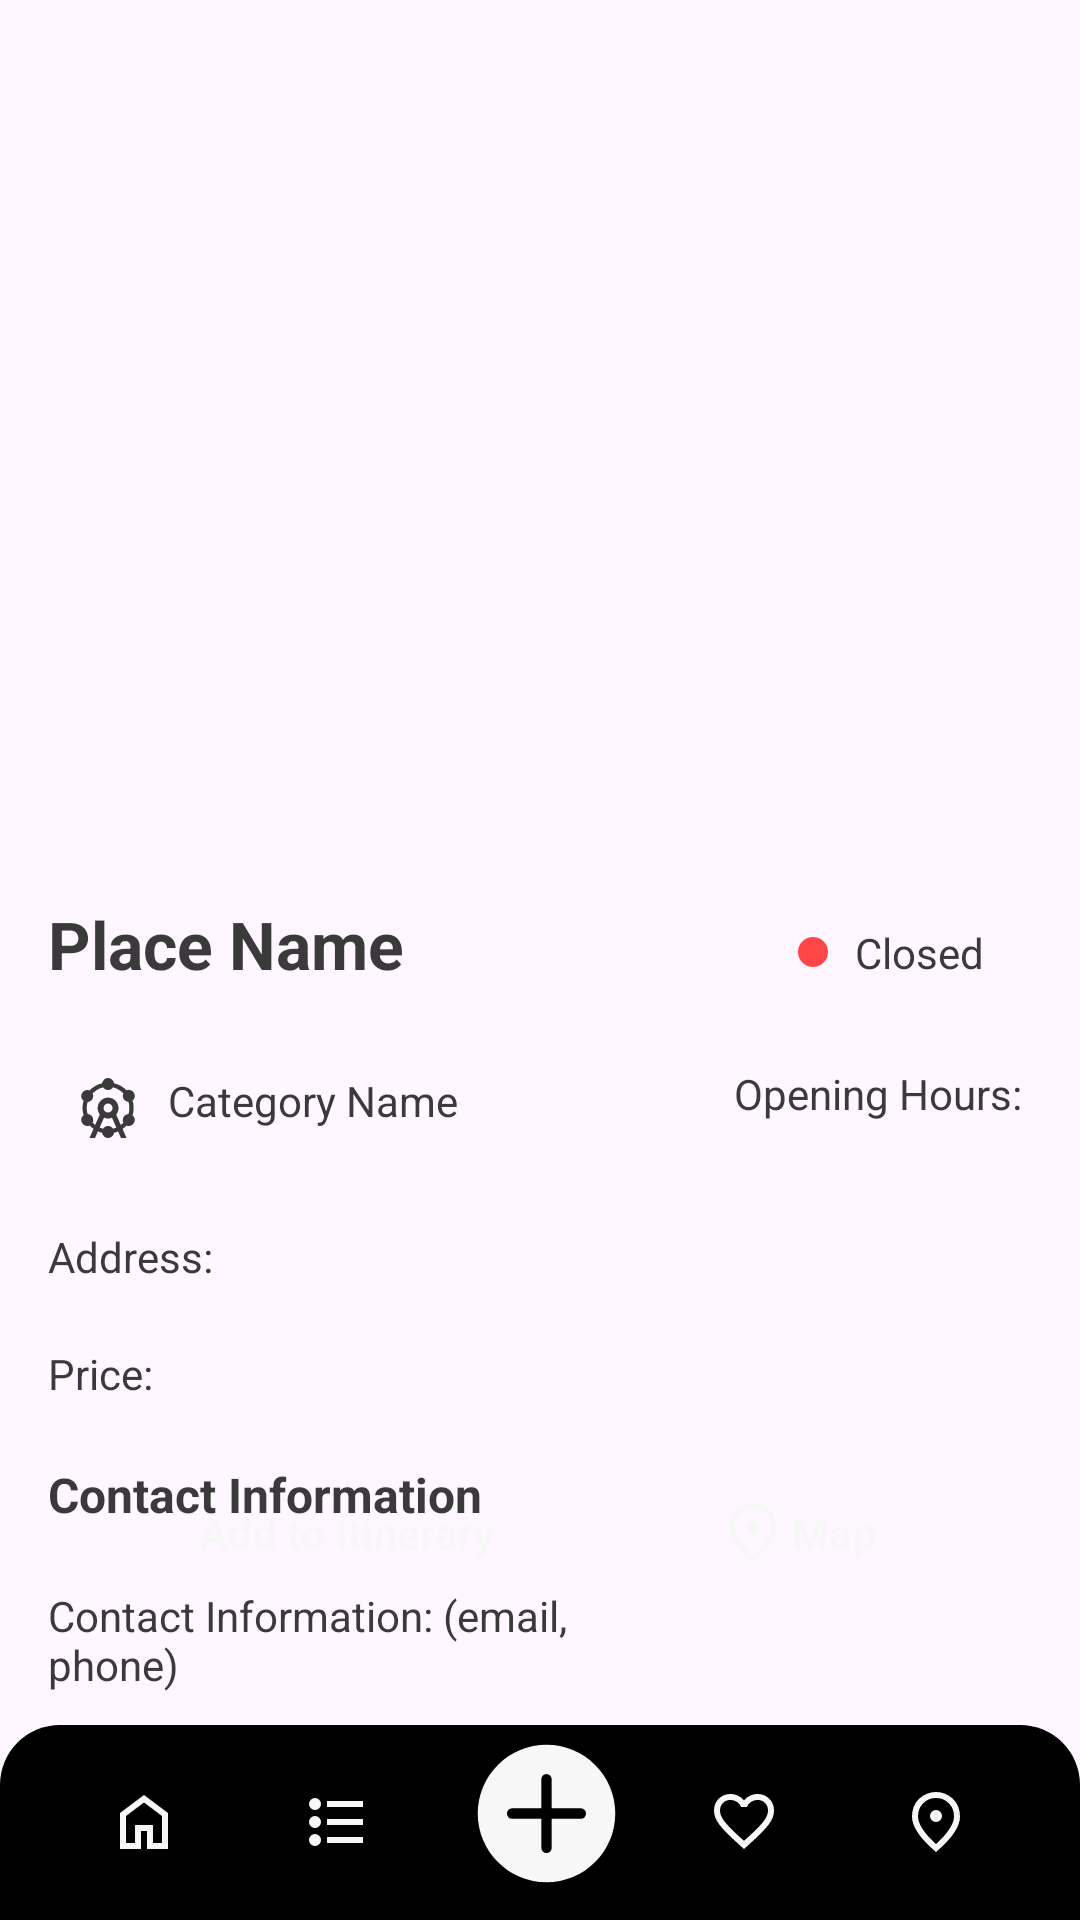

Android layout source for this screen:
<!-- AndroidManifest.xml: application theme Theme.Globetrotter -->
<!-- res/layout/activity_place_details.xml -->
<?xml version="1.0" encoding="utf-8"?>
<androidx.constraintlayout.widget.ConstraintLayout xmlns:android="http://schemas.android.com/apk/res/android"
    android:layout_width="match_parent"
    android:layout_height="match_parent"
    xmlns:app="http://schemas.android.com/apk/res-auto">

    <ImageView
        android:id="@+id/placeImage"
        android:layout_width="320dp"
        android:layout_height="200dp"
        android:layout_marginHorizontal="16dp"
        android:layout_marginTop="80dp"
        android:background="@drawable/rounded_image_border"
        android:scaleType="centerCrop"
        app:layout_constraintEnd_toEndOf="parent"
        app:layout_constraintStart_toStartOf="parent"
        app:layout_constraintTop_toTopOf="parent" />

    <TextView
        android:id="@+id/placeName"
        android:layout_width="230dp"
        android:layout_height="wrap_content"
        android:text="Place Name"
        style="@style/HeaderStyle"
        android:layout_marginHorizontal="16dp"
        android:layout_marginTop="20dp"
        app:layout_constraintTop_toBottomOf="@id/placeImage"
        app:layout_constraintStart_toStartOf="parent" />

    <TextView
        android:id="@+id/status"
        android:layout_width="wrap_content"
        android:layout_height="wrap_content"
        android:text="Closed"
        style="@style/TextStyle"
        android:background="@drawable/rounded_image_border"
        android:layout_marginHorizontal="16dp"
        android:layout_marginTop="20dp"
        android:padding="8dp"
        android:paddingEnd="16dp"
        android:elevation="8dp"
        android:drawableStart="@drawable/ic_dot"
        android:drawableTint="@color/colorError"
        android:drawablePadding="8dp"
        app:layout_constraintTop_toBottomOf="@id/placeImage"
        app:layout_constraintEnd_toEndOf="parent" />

    <TextView
        android:id="@+id/openingHours"
        android:layout_width="wrap_content"
        android:layout_height="160dp"
        android:text="Opening Hours: "
        style="@style/TextStyle"
        android:layout_marginHorizontal="16dp"
        android:layout_marginTop="20dp"
        app:layout_constraintTop_toBottomOf="@id/status"
        app:layout_constraintEnd_toEndOf="parent" />


    <TextView
        android:id="@+id/categoryName"
        android:layout_width="wrap_content"
        android:layout_height="wrap_content"
        android:text="Category Name"
        style="@style/TextStyle"
        android:background="@drawable/rounded_image_border"
        android:layout_marginHorizontal="16dp"
        android:layout_marginTop="20dp"
        android:padding="8dp"
        android:paddingEnd="16dp"
        android:elevation="8dp"
        android:drawableStart="@drawable/ic_attraction"
        android:drawablePadding="8dp"
        app:layout_constraintTop_toBottomOf="@id/placeName"
        app:layout_constraintStart_toStartOf="parent" />

    <TextView
        android:id="@+id/address"
        android:layout_width="210dp"
        android:layout_height="wrap_content"
        android:text="Address: "
        style="@style/TextStyle"
        android:layout_marginHorizontal="16dp"
        android:layout_marginTop="20dp"
        app:layout_constraintTop_toBottomOf="@id/categoryName"
        app:layout_constraintStart_toStartOf="parent" />

    <TextView
        android:id="@+id/price"
        android:layout_width="210dp"
        android:layout_height="wrap_content"
        android:text="Price: "
        style="@style/TextStyle"
        android:layout_marginHorizontal="16dp"
        android:layout_marginTop="20dp"
        app:layout_constraintTop_toBottomOf="@id/address"
        app:layout_constraintStart_toStartOf="parent" />

    <TextView
        android:id="@+id/contactHeader"
        android:layout_width="wrap_content"
        android:layout_height="wrap_content"
        android:text="Contact Information"
        style="@style/SmallHeaderStyle"
        android:layout_marginHorizontal="16dp"
        android:layout_marginTop="20dp"
        app:layout_constraintTop_toBottomOf="@id/price"
        app:layout_constraintStart_toStartOf="parent" />

    <TextView
        android:id="@+id/contactInfo"
        android:layout_width="210dp"
        android:layout_height="wrap_content"
        android:text="Contact Information: (email, phone)"
        style="@style/TextStyle"
        android:layout_marginHorizontal="16dp"
        android:layout_marginTop="20dp"
        app:layout_constraintTop_toBottomOf="@id/contactHeader"
        app:layout_constraintStart_toStartOf="parent" />

    <LinearLayout
        android:id="@+id/buttonGroup"
        android:orientation="horizontal"
        android:layout_width="match_parent"
        android:layout_height="wrap_content"
        android:layout_marginHorizontal="16dp"
        android:layout_marginBottom="40dp"
        android:gravity="center"
        app:layout_constraintEnd_toEndOf="parent"
        app:layout_constraintStart_toStartOf="parent"
        app:layout_constraintBottom_toTopOf="@id/bottomNav" >

        <Button
            android:id="@+id/addButton"
            style="@style/ButtonStyle"
            android:layout_width="wrap_content"
            android:layout_height="wrap_content"
            android:text="Add to Itinerary"
            android:layout_marginRight="40dp"
            />

        <Button
            android:id="@+id/mapButton"
            style="@style/ButtonStyle"
            android:layout_width="wrap_content"
            android:layout_height="wrap_content"
            android:text="Map"
            android:drawableLeft="@drawable/ic_map"
            android:paddingLeft="10dp"/>

    </LinearLayout>

    
    <include
        layout="@layout/bottom_nav"
        android:id="@+id/bottomNav"
        android:layout_width="match_parent"
        android:layout_height="65dp"
        app:layout_constraintBottom_toBottomOf="parent" />


</androidx.constraintlayout.widget.ConstraintLayout>
<!-- res/layout/bottom_nav.xml (included above) -->
<?xml version="1.0" encoding="utf-8"?>
<androidx.constraintlayout.widget.ConstraintLayout
    xmlns:android="http://schemas.android.com/apk/res/android"
    xmlns:app="http://schemas.android.com/apk/res-auto"
    xmlns:tools="http://schemas.android.com/tools"
    android:layout_width="match_parent"
    android:layout_height="80dp"
    android:layout_gravity="bottom"
    android:background="@drawable/rounded_nav_background">

    <ImageButton
        android:id="@+id/add_itinerary"
        android:layout_width="wrap_content"
        android:layout_height="wrap_content"
        android:layout_margin="16dp"
        android:background="?attr/selectableItemBackgroundBorderless"
        android:contentDescription="Add"
        android:src="@drawable/ic_add"
        app:layout_constraintBottom_toBottomOf="parent"
        app:layout_constraintEnd_toEndOf="parent"
        app:layout_constraintHorizontal_bias="0.508"
        app:layout_constraintStart_toStartOf="@+id/leftButtons"
        app:layout_constraintTop_toTopOf="parent"
        app:layout_constraintVertical_bias="0.64" />

    <LinearLayout
        android:id="@+id/leftButtons"
        android:layout_width="wrap_content"
        android:layout_height="match_parent"
        android:gravity="center"
        android:orientation="horizontal"
        android:paddingRight="16dp"
        android:paddingLeft="16dp"
        app:layout_constraintEnd_toEndOf="parent"
        app:layout_constraintHorizontal_bias="0.0"
        app:layout_constraintStart_toStartOf="parent" >

        <ImageButton
            android:id="@+id/nav_home"
            android:layout_width="wrap_content"
            android:layout_height="wrap_content"
            android:padding="20dp"
            android:background="?attr/selectableItemBackgroundBorderless"
            android:contentDescription="Home"
            android:src="@drawable/ic_home" />

        <ImageButton
            android:id="@+id/nav_itinerary"
            android:layout_width="wrap_content"
            android:layout_height="wrap_content"
            android:padding="20dp"
            android:background="?attr/selectableItemBackgroundBorderless"
            android:contentDescription="Itineraries"
            android:src="@drawable/ic_itinerary" />

    </LinearLayout>

    <LinearLayout
        android:id="@+id/rightButtons"
        android:layout_width="wrap_content"
        android:layout_height="match_parent"
        android:layout_alignParentEnd="true"
        android:gravity="center"
        android:orientation="horizontal"
        android:paddingRight="16dp"
        android:paddingLeft="16dp"
        app:layout_constraintEnd_toEndOf="parent"
        app:layout_constraintHorizontal_bias="1"
        app:layout_constraintStart_toStartOf="parent"
        tools:layout_editor_absoluteY="0dp">

        <ImageButton
            android:id="@+id/nav_favorite"
            android:layout_width="wrap_content"
            android:layout_height="wrap_content"
            android:padding="20dp"
            android:background="?attr/selectableItemBackgroundBorderless"
            android:contentDescription="Favorites"
            android:src="@drawable/ic_favorite" />

        <ImageButton
            android:id="@+id/nav_map"
            android:layout_width="wrap_content"
            android:layout_height="wrap_content"
            android:padding="20dp"
            android:background="?attr/selectableItemBackgroundBorderless"
            android:contentDescription="Map"
            android:src="@drawable/ic_map" />

    </LinearLayout>


</androidx.constraintlayout.widget.ConstraintLayout>
<!-- resources referenced by this layout -->
<resources>
  <color name="colorError">#ff4747</color>
  <!-- drawable ic_add (drawable) -->
  <?xml version="1.0" encoding="utf-8"?>
  <vector xmlns:android="http://schemas.android.com/apk/res/android"
      android:width="55dp"
      android:height="55dp"
      android:viewportWidth="24"
      android:viewportHeight="24">
  
      <path
          android:fillColor="@color/colorBackground"
          android:pathData="M12,2a10,10 0 1,0 10,10A10,10 0 0,0 12,2Z" />
  
      <path
          android:strokeColor="@color/colorDarkBackground"
          android:strokeWidth="1.5"
          android:strokeLineCap="round"
          android:pathData="M12,7v10" />
  
      <path
          android:strokeColor="@color/colorDarkBackground"
          android:strokeWidth="1.5"
          android:strokeLineCap="round"
          android:pathData="M7,12h10" />
  
  </vector>
  <!-- drawable ic_dot (drawable) -->
  <?xml version="1.0" encoding="utf-8"?>
  <vector xmlns:android="http://schemas.android.com/apk/res/android"
      android:width="12dp"
      android:height="12dp"
      android:viewportWidth="12"
      android:viewportHeight="12">
  
      <path
          android:fillColor="@color/colorBackground"
          android:pathData="M6,1a5,5 0 0.5,0 5,5A5,5 0 0,0 6,1Z" />
  
  </vector>
  <!-- drawable ic_home (drawable) -->
  <?xml version="1.0" encoding="utf-8"?>
  <vector xmlns:android="http://schemas.android.com/apk/res/android"
      android:width="24dp"
      android:height="24dp"
      android:viewportWidth="24"
      android:viewportHeight="24"
      android:tint="?attr/iconColor">
      <path
          android:fillColor="@color/colorBackground"
          android:pathData="M6,19L9,19L9,13L15,13L15,19L18,19L18,10L12,5.5L6,10L6,19ZM4,21L4,9L12,3L20,9L20,21L13,21L13,15L11,15L11,21L4,21ZM12,12.25L12,12.25L12,12.25L12,12.25L12,12.25L12,12.25L12,12.25L12,12.25L12,12.25Z"/>
  </vector>
  
  <!-- drawable rounded_nav_background (drawable) -->
  <?xml version="1.0" encoding="utf-8"?>
  <shape xmlns:android="http://schemas.android.com/apk/res/android">
      <solid android:color="@color/colorDarkBackground" />
      <corners
          android:topLeftRadius="20dp"
          android:topRightRadius="20dp" />
  
  </shape>
  <style name="ButtonStyle" parent="Widget.Material3.Button">
          <item name="android:backgroundTint">@color/colorPrimary</item>
          <item name="android:textColor">@color/colorBackground</item>
          <item name="android:textAllCaps">false</item>
      </style>
  <style name="HeaderStyle" parent="TextAppearance.AppCompat">
          <item name="android:textColor">@color/colorText</item>
          <item name="android:textSize">22dp</item>
          <item name="android:textStyle">bold</item>
      </style>
  <style name="SmallHeaderStyle" parent="TextAppearance.AppCompat">
          <item name="android:textColor">@color/colorText</item>
          <item name="android:textSize">16dp</item>
          <item name="android:textStyle">bold</item>
      </style>
  <style name="TextStyle" parent="TextAppearance.AppCompat">
          <item name="android:textColor">@color/colorText</item>
          <item name="android:textSize">14dp</item>
      </style>
  <style name="Theme.Globetrotter" parent="Base.Theme.Globetrotter" />
  <color name="colorBackground">#f7f7f7</color>
  <color name="colorDarkBackground">#000000</color>
  <color name="colorPrimary">#4fc4fc</color>
  <color name="colorText">#3a3a3a</color>
  <style name="Base.Theme.Globetrotter" parent="Theme.Material3.DayNight.NoActionBar">
          
  
          
      </style>
</resources>
